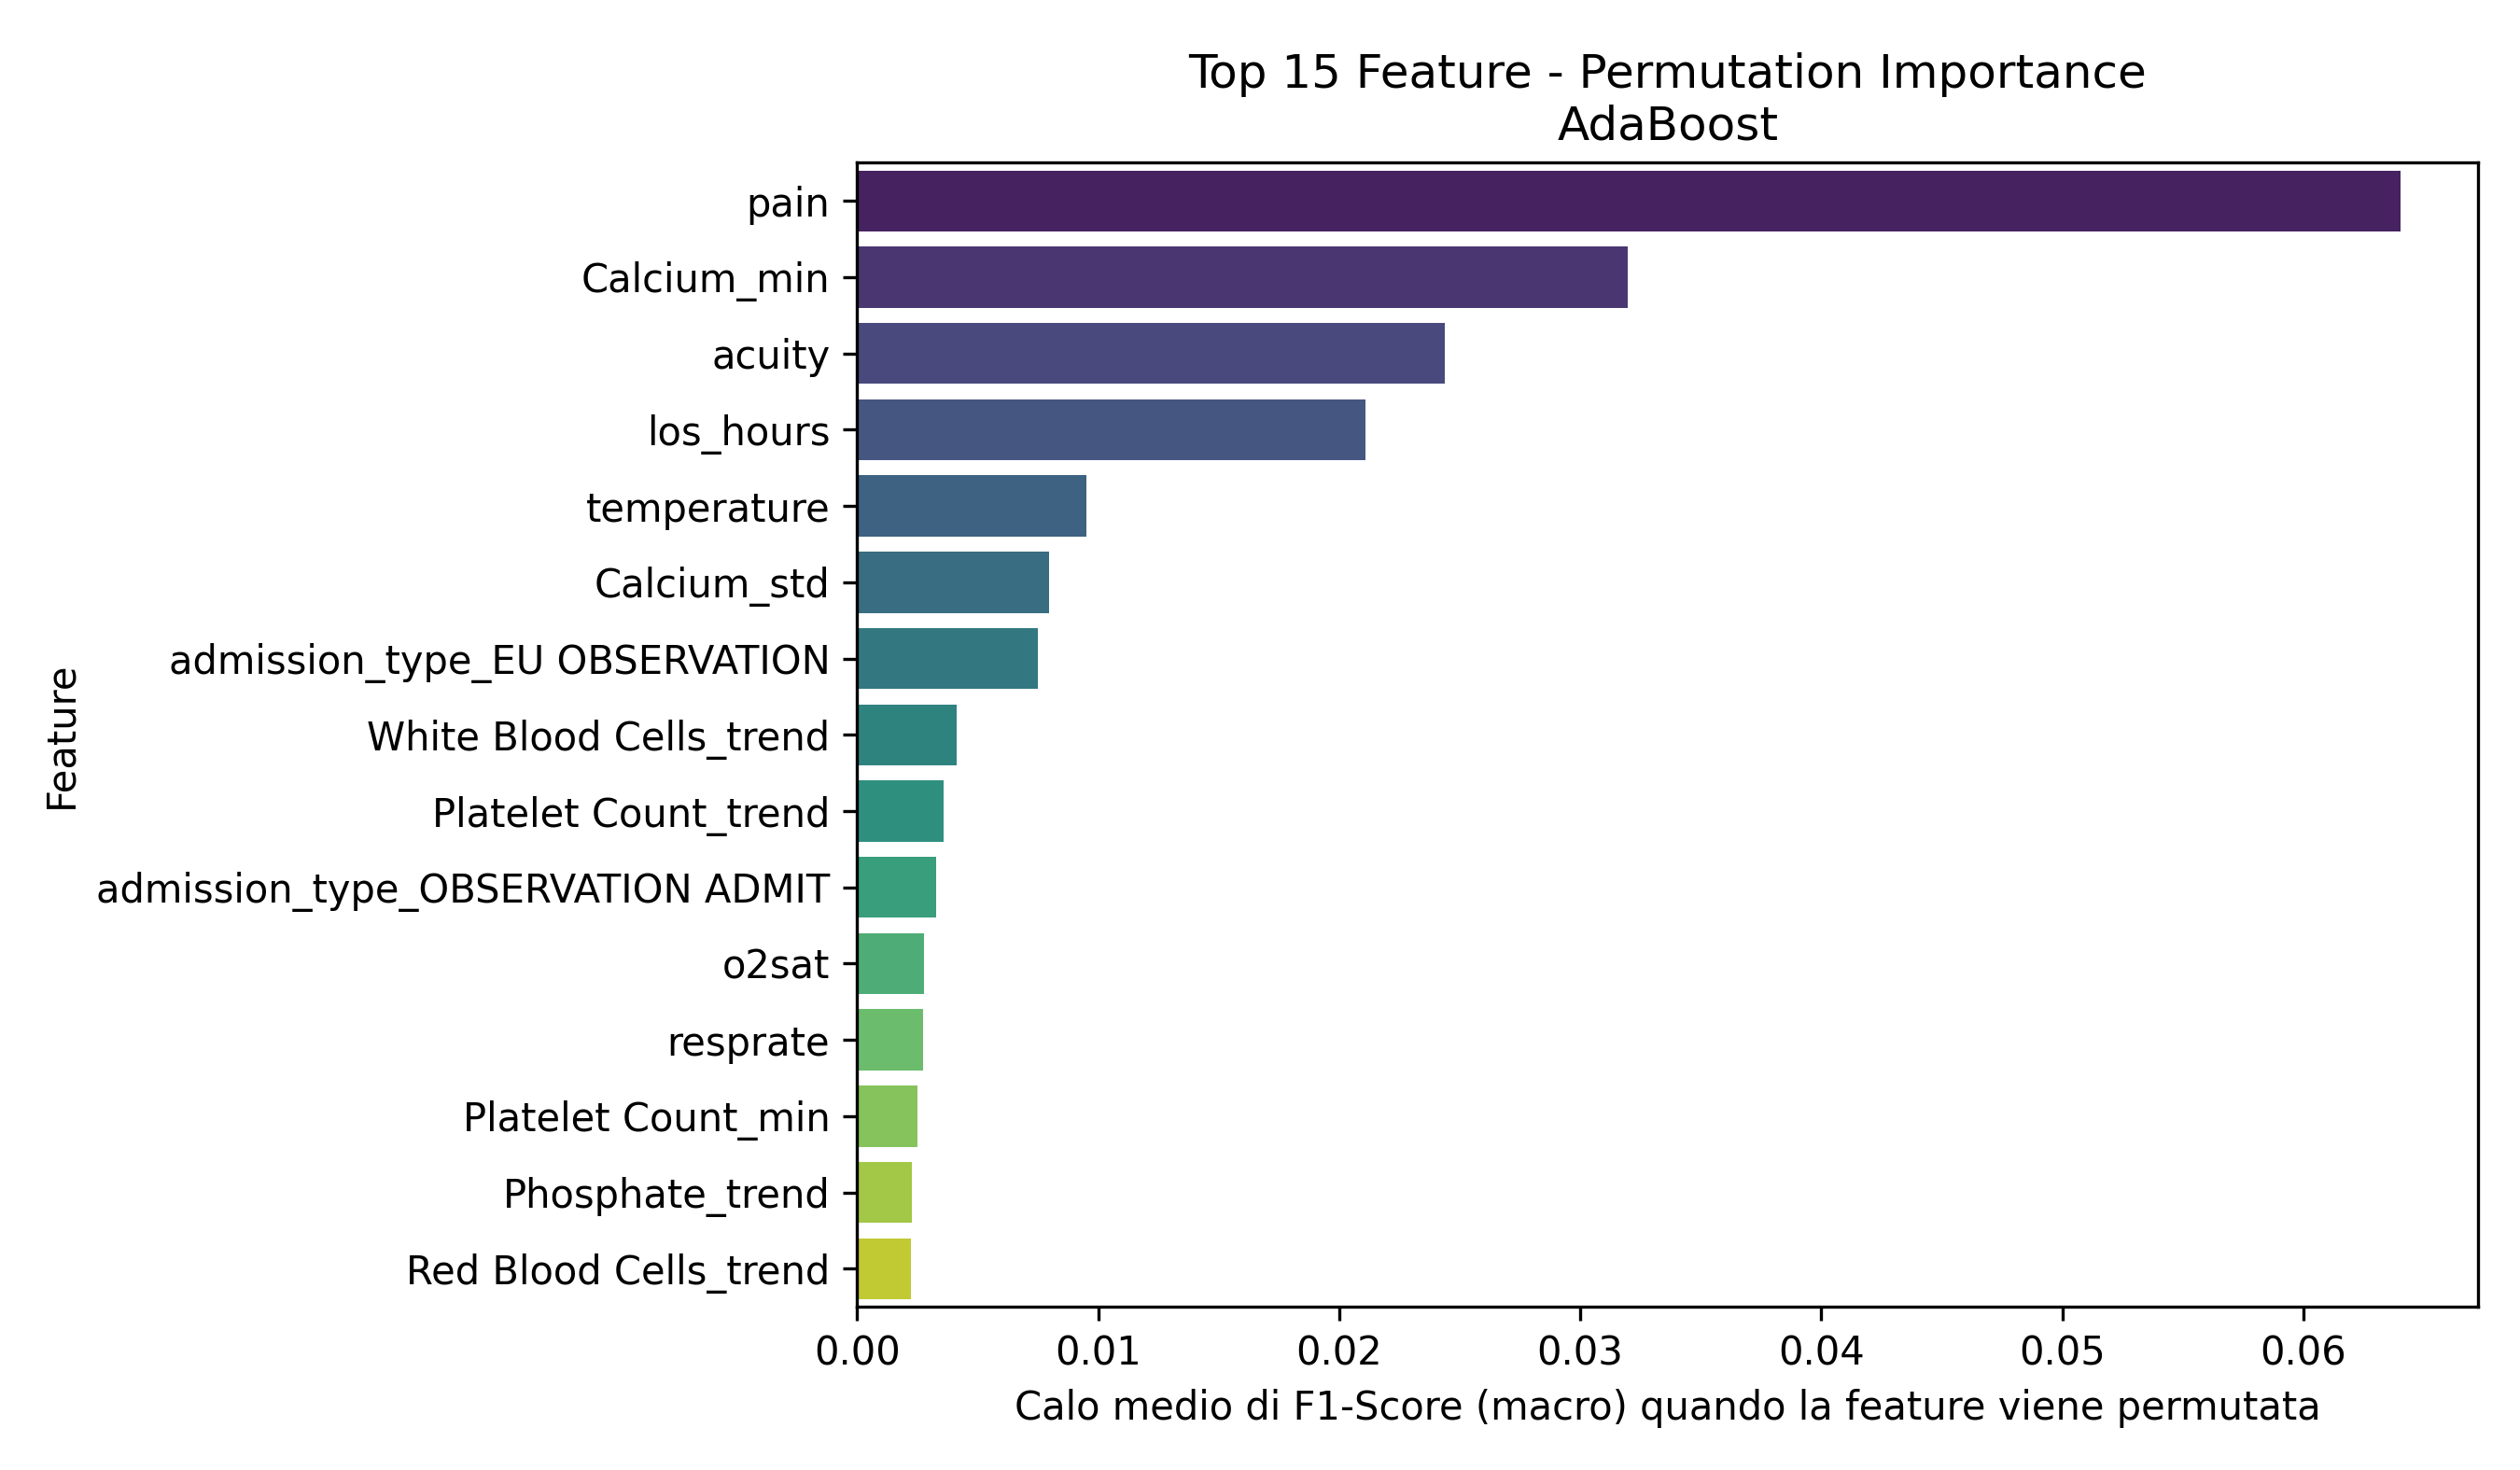

The table this chart was drawn from, first rows:
Feature, Importanza_Media
pain, 0.06404
Calcium_min, 0.03197
acuity, 0.02438
los_hours, 0.0211
temperature, 0.009513
Calcium_std, 0.007942
admission_type_EU OBSERVATION, 0.007497
White Blood Cells_trend, 0.004135
Platelet Count_trend, 0.003582
admission_type_OBSERVATION ADMIT, 0.003282
o2sat, 0.002767
resprate, 0.002736
Platelet Count_min, 0.00249
Phosphate_trend, 0.002283
Red Blood Cells_trend, 0.002239
Hematocrit_trend, 0.001997
White Blood Cells_max, 0.001405
pain_is_missing, 0.001363
Bicarbonate_max, 0.001205
gender_M, 0.001177
Hemoglobin_min, 0.001005
Phosphate_first, 0.0009054
admission_type_EW EMER., 0.0008784
Platelet Count_std, 0.0008781
Magnesium_trend, 0.0008405
Bicarbonate_std, 0.0007794
Mean Corpuscular Volume_count, 0.0006998
Platelet Count_mean_is_missing, 0.0006481
Hemoglobin_count, 0.0006425
Hematocrit_min, 0.0005778
age, 0.0005733
race_WHITE - OTHER EUROPEAN, 0.0004126
Magnesium_count, 0.000373
Magnesium_mean_is_missing, 0.0003478
acuity_is_missing, 0.000271
Red Blood Cells_mean_is_missing, 0.0002543
o2sat_is_missing, 0.0001265
Hematocrit_max, 0.0001261
resprate_is_missing, 0.0
race_PATIENT DECLINED TO ANSWER, 0.0
race_HISPANIC/LATINO - GUATEMALAN, 0.0
race_WHITE - BRAZILIAN, 0.0
temperature_is_missing, 0.0
race_WHITE - EASTERN EUROPEAN, 0.0
dbp_is_missing, 0.0
race_HISPANIC/LATINO - DOMINICAN, 0.0
race_BLACK/CAPE VERDEAN, 0.0
race_ASIAN - ASIAN INDIAN, 0.0
admission_type_DIRECT EMER., 0.0
sbp_is_missing, 0.0
Bicarbonate_mean_is_missing, 0.0
Hematocrit_mean_is_missing, 0.0
Mean Corpuscular Volume_mean_is_missing, 0.0
race_SOUTH AMERICAN, 0.0
race_HISPANIC/LATINO - HONDURAN, 0.0
race_HISPANIC/LATINO - MEXICAN, 0.0
race_NATIVE HAWAIIAN OR OTHER PACIFIC IS…, 0.0
race_ASIAN - KOREAN, 0.0
admission_type_ELECTIVE, 0.0
crp_elevated, 0.0
... 37 more rows
